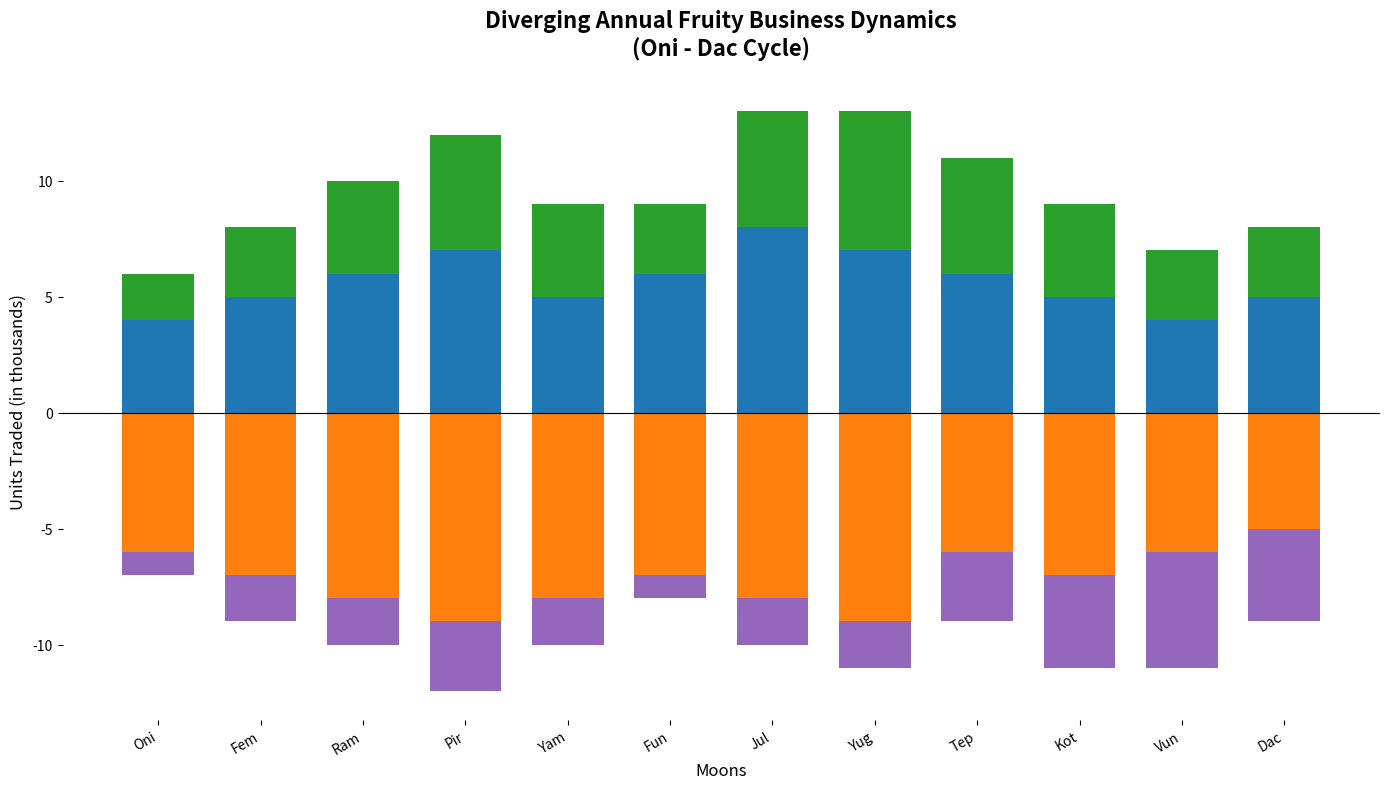

Python code for this plot:
import matplotlib.pyplot as plt
import numpy as np

months = np.array(['Oni', 'Fem', 'Ram', 'Pir', 'Yam', 'Fun', 'Jul', 'Yug', 'Tep', 'Kot', 'Vun', 'Dac'])

sales_apples = np.array([4, 5, 6, 7, 5, 6, 8, 7, 6, 5, 4, 5])
sales_bananas = -np.array([6, 7, 8, 9, 8, 7, 8, 9, 6, 7, 6, 5])  # Negative to diverge
sales_cherries = np.array([2, 3, 4, 5, 4, 3, 5, 6, 5, 4, 3, 3])
sales_dates = -np.array([1, 2, 2, 3, 2, 1, 2, 2, 3, 4, 5, 4])  # Negative to diverge

data_positive = np.array([sales_apples, sales_cherries])
data_negative = np.array([sales_bananas, sales_dates])

n_months = len(months)
x = np.arange(n_months)
bar_width = 0.7

fig, ax = plt.subplots(figsize=(14, 8))

bottom_positive = np.zeros(n_months)
bottom_negative = np.zeros(n_months)

positive_colors = ['#1f77b4', '#2ca02c']
negative_colors = ['#ff7f0e', '#9467bd']

for sales, color in zip(data_positive, positive_colors):
    ax.bar(x, sales, width=bar_width, color=color, bottom=bottom_positive)
    bottom_positive += sales

for sales, color in zip(data_negative, negative_colors):
    ax.bar(x, sales, width=bar_width, color=color, bottom=bottom_negative)
    bottom_negative += sales

ax.set_xlabel('Moons', fontsize=12)
ax.set_ylabel('Units Traded (in thousands)', fontsize=12)
ax.set_title('Diverging Annual Fruity Business Dynamics\n(Oni - Dac Cycle)', fontsize=16, fontweight='bold', pad=20)
ax.set_xticks(x)
ax.set_xticklabels(months)
plt.xticks(rotation=30, ha='right')

ax.spines['top'].set_visible(False)
ax.spines['right'].set_visible(False)
ax.spines['left'].set_visible(False)
ax.spines['bottom'].set_visible(False)
ax.axhline(0, color='black', linewidth=0.8)

plt.tight_layout()
plt.show()
